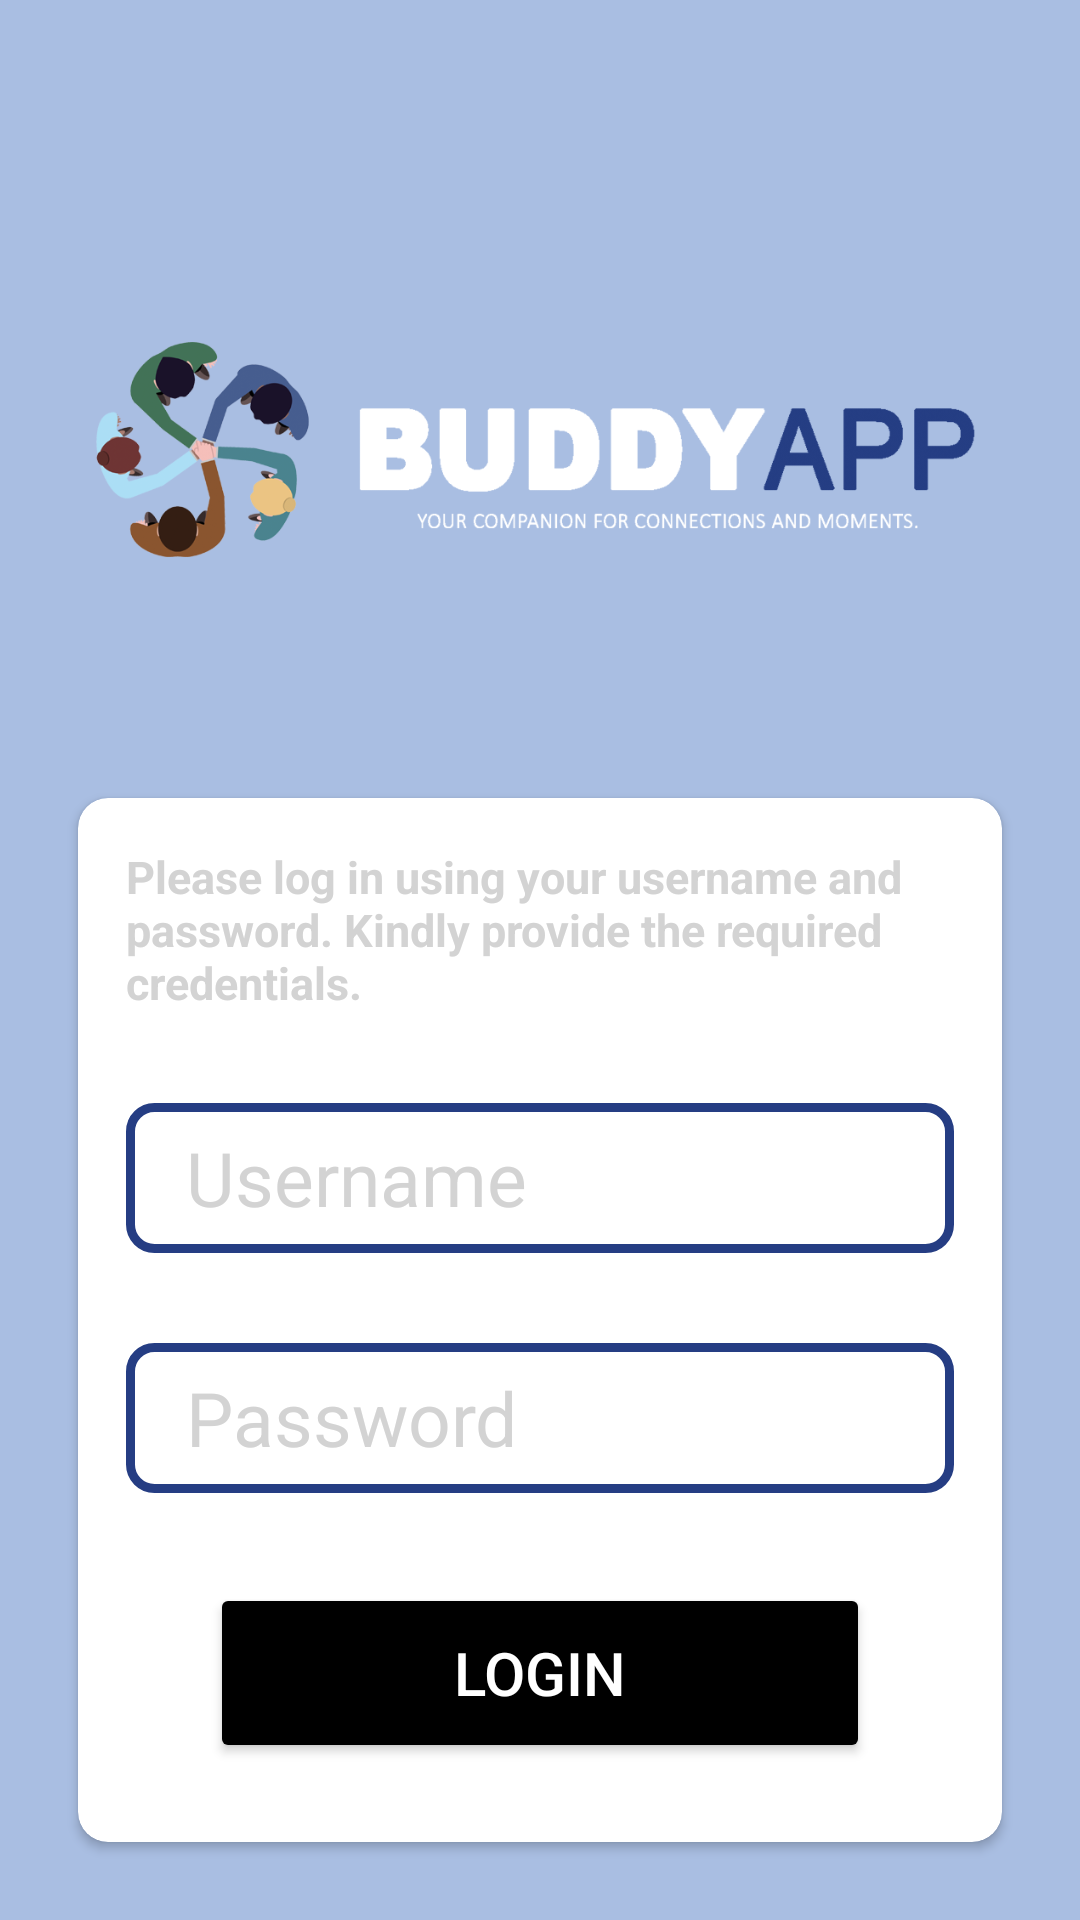

Reconstruct the res/layout file that produces this screen, plus the resources it refers to.
<!-- AndroidManifest.xml: application theme Theme.Buddyapp -->
<!-- res/layout/activity_login.xml -->
<?xml version="1.0" encoding="utf-8"?>
<LinearLayout xmlns:android="http://schemas.android.com/apk/res/android"
    xmlns:app="http://schemas.android.com/apk/res-auto"
    xmlns:tools="http://schemas.android.com/tools"
    android:layout_width="match_parent"
    android:layout_height="match_parent"
    android:padding="10dp"
    android:background="#A9BEE2"
    android:orientation="vertical"
    tools:context=".LoginActivity">


    <ImageView
        android:layout_width="match_parent"
        android:layout_height="200dp"
        android:src="@drawable/buddyappbanner"
        android:textSize="50dp"
        android:textStyle="bold"
        android:textColor="@android:color/white"
        android:gravity="center_horizontal"
        android:layout_marginTop="40dp"
        android:layout_marginBottom="0dp" />


    <androidx.cardview.widget.CardView
        android:layout_width="match_parent"
        android:layout_height="wrap_content"
        android:layout_margin="16dp"
        android:background="#A9BEE2"
        app:cardCornerRadius="10dp">

        <LinearLayout
            android:layout_width="match_parent"
            android:layout_height="wrap_content"
            android:orientation="vertical"
            android:padding="16dp">

            <TextView
                android:layout_width="wrap_content"
                android:layout_height="wrap_content"
                android:layout_gravity="center_horizontal"
                android:text="Please log in using your username and password. Kindly provide the required credentials."
                android:textStyle="bold"
                android:textColor="#D3D3D3"
                android:textSize="15dp" />


            <EditText
                android:layout_width="match_parent"
                android:layout_height="50dp"
                android:id="@+id/username1"
                android:hint="Username"
                android:textSize="25dp"
                android:textColorHint="#D3D3D3"
                android:background="@drawable/edittextbackground"
                android:layout_gravity="center_horizontal"
                android:layout_marginBottom="30dp"
                android:layout_marginTop="30dp"
                android:paddingLeft="20dp" />

            <EditText
                android:layout_width="match_parent"
                android:layout_height="50dp"
                android:id="@+id/password1"
                android:hint="Password"
                android:textSize="25dp"
                android:textColorHint="#D3D3D3"
                android:background="@drawable/edittextbackground"
                android:layout_gravity="center_horizontal"
                android:layout_marginBottom="30dp"
                android:paddingLeft="20dp" />

            <androidx.appcompat.widget.AppCompatButton
                android:layout_width="220dp"
                android:layout_height="60dp"
                android:id="@+id/login"
                android:text="Login"
                android:textSize="20dp"
                android:backgroundTint="@android:color/black"
                android:textColor="@android:color/white"
                android:layout_gravity="center_horizontal"
                android:layout_marginBottom="30dp" />

        </LinearLayout>
    </androidx.cardview.widget.CardView>
</LinearLayout>
<!-- resources referenced by this layout -->
<resources>
  <!-- drawable buddyappbanner: png bitmap (drawable, 88647 bytes) -->
  <!-- drawable edittextbackground (drawable) -->
  <?xml version="1.0" encoding="utf-8"?>
  <shape android:shape="rectangle" xmlns:android="http://schemas.android.com/apk/res/android">
      <solid android:color="#FFFFFF"/>
      <stroke android:width="3dp" android:color="#253d83"/>
      <corners android:radius="8dp"/>
  
  
  </shape>
  <style name="Theme.Buddyapp" parent="Base.Theme.Buddyapp" />
  <style name="Base.Theme.Buddyapp" parent="Theme.Material3.Light.NoActionBar">
          
          <item name="android:statusBarColor">#A9BEE2</item>
      </style>
</resources>
